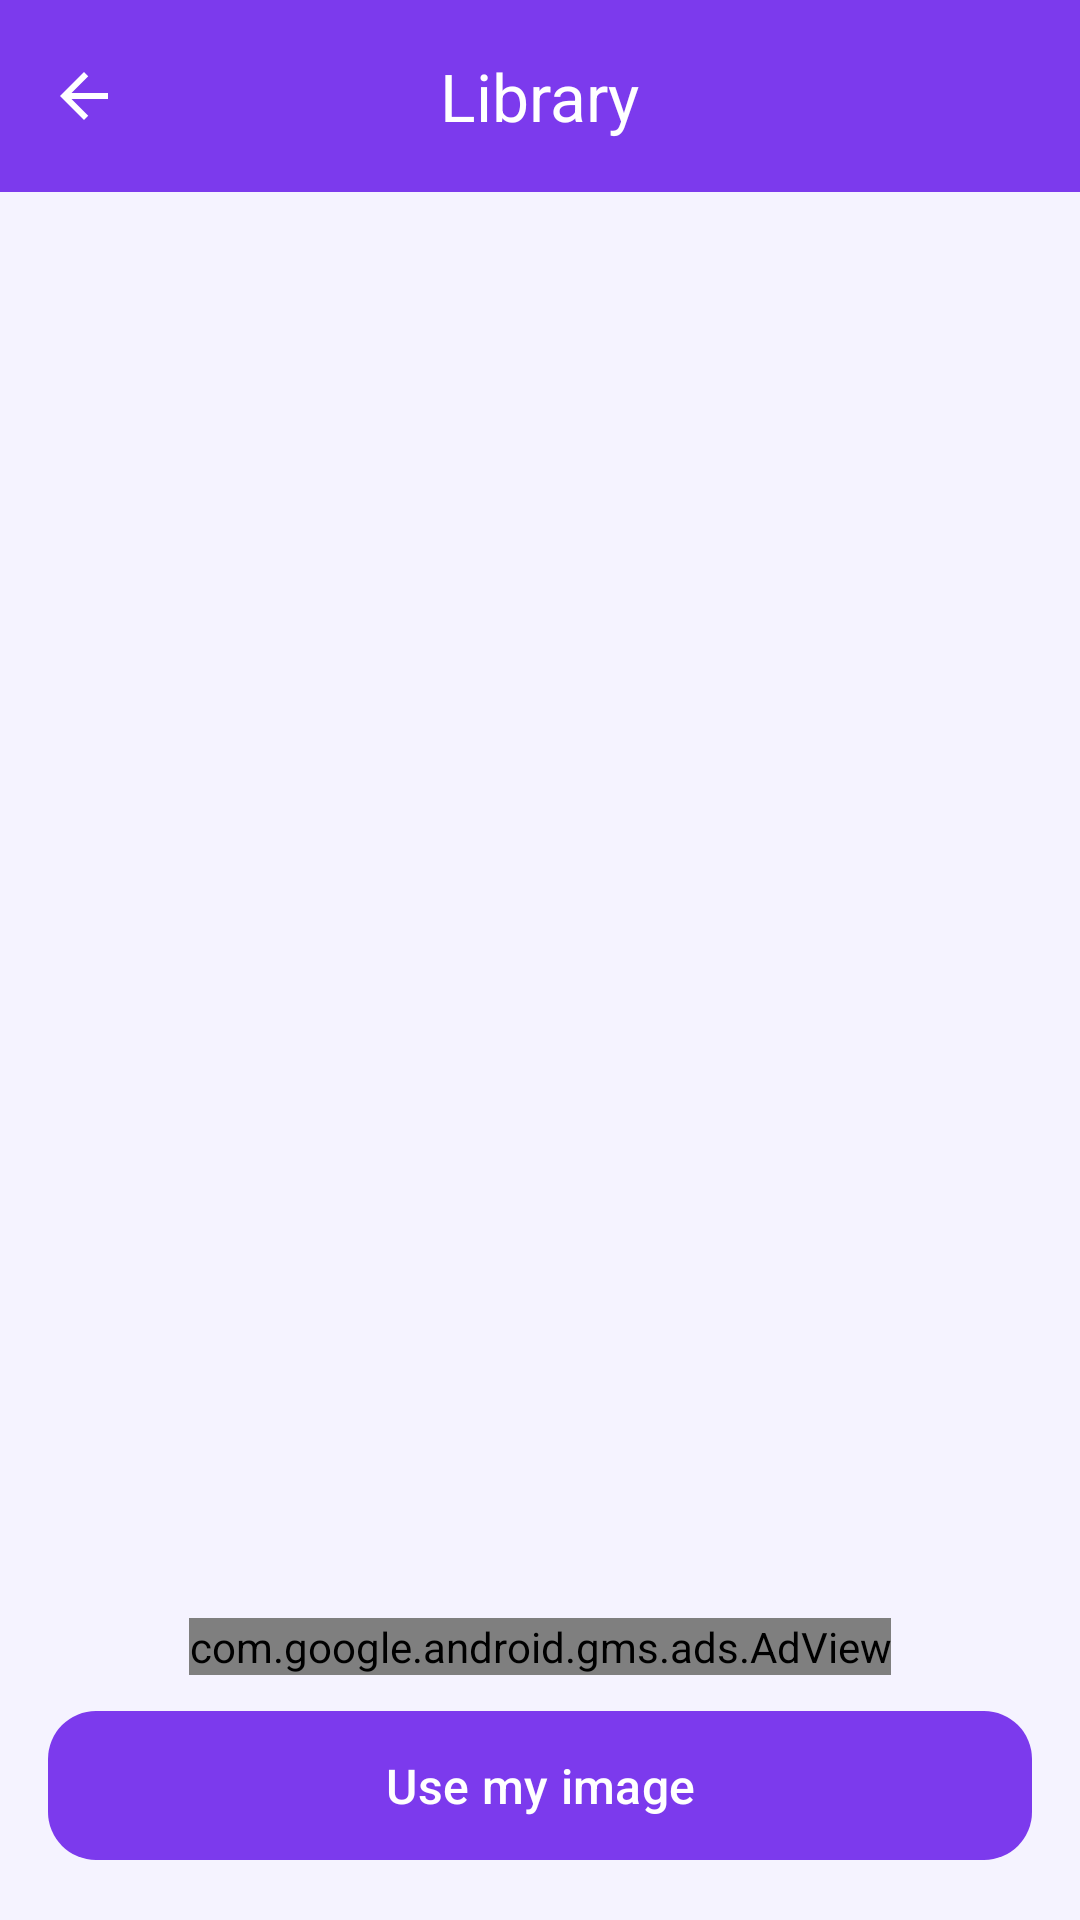

Layout XML and referenced resources for this Android screen:
<!-- AndroidManifest.xml: activity theme Theme.ARDrawing -->
<!-- res/layout/activity_library.xml -->
<?xml version="1.0" encoding="utf-8"?>
<androidx.coordinatorlayout.widget.CoordinatorLayout xmlns:android="http://schemas.android.com/apk/res/android"
    xmlns:app="http://schemas.android.com/apk/res-auto"
    xmlns:ads="http://schemas.android.com/apk/res-auto"
    xmlns:tools="http://schemas.android.com/tools"
    android:layout_width="match_parent"
    android:layout_height="match_parent"
    android:background="@color/background"
    tools:context=".LibraryActivity">

    <com.google.android.material.appbar.AppBarLayout
        android:id="@+id/appBar"
        android:layout_width="match_parent"
        android:layout_height="wrap_content"
        android:background="@color/primary"
        app:elevation="2dp">

        <com.google.android.material.appbar.MaterialToolbar
            android:id="@+id/toolbarLibrary"
            android:layout_width="match_parent"
            android:layout_height="?attr/actionBarSize"
            android:background="@color/primary"
            app:navigationIcon="@drawable/ic_arrow_back"
            app:navigationIconTint="@color/on_primary"
            app:title="@string/library_title"
            app:titleCentered="true"
            app:titleTextColor="@color/on_primary" />
    </com.google.android.material.appbar.AppBarLayout>

    <androidx.constraintlayout.widget.ConstraintLayout
        android:layout_width="match_parent"
        android:layout_height="match_parent"
        app:layout_behavior="@string/appbar_scrolling_view_behavior">

        <androidx.recyclerview.widget.RecyclerView
            android:id="@+id/recyclerImages"
            android:layout_width="0dp"
            android:layout_height="0dp"
            android:clipToPadding="false"
            android:padding="12dp"
            app:layout_constraintBottom_toTopOf="@id/adBanner"
            app:layout_constraintEnd_toEndOf="parent"
            app:layout_constraintStart_toStartOf="parent"
            app:layout_constraintTop_toTopOf="parent"
            tools:listitem="@layout/item_library_image" />

        <TextView
            android:id="@+id/textEmpty"
            android:layout_width="0dp"
            android:layout_height="wrap_content"
            android:layout_marginHorizontal="24dp"
            android:gravity="center"
            android:text="@string/library_empty"
            android:textAppearance="@style/TextAppearance.Material3.BodyLarge"
            android:textColor="@color/on_background"
            android:visibility="gone"
            app:layout_constraintBottom_toBottomOf="@id/recyclerImages"
            app:layout_constraintEnd_toEndOf="parent"
            app:layout_constraintStart_toStartOf="parent"
            app:layout_constraintTop_toTopOf="parent" />

        <ProgressBar
            android:id="@+id/progressLoading"
            android:layout_width="wrap_content"
            android:layout_height="wrap_content"
            android:indeterminateTint="@color/primary"
            app:layout_constraintBottom_toBottomOf="@id/recyclerImages"
            app:layout_constraintEnd_toEndOf="parent"
            app:layout_constraintStart_toStartOf="parent"
            app:layout_constraintTop_toTopOf="parent" />

        <com.google.android.gms.ads.AdView
            android:id="@+id/adBanner"
            android:layout_width="wrap_content"
            android:layout_height="wrap_content"
            android:layout_marginBottom="8dp"
            ads:adSize="BANNER"
            ads:adUnitId="@string/admob_banner_id"
            app:layout_constraintBottom_toTopOf="@id/btnUseGallery"
            app:layout_constraintEnd_toEndOf="parent"
            app:layout_constraintStart_toStartOf="parent" />

        <com.google.android.material.button.MaterialButton
            android:id="@+id/btnUseGallery"
            android:layout_width="0dp"
            android:layout_height="wrap_content"
            android:layout_marginHorizontal="16dp"
            android:layout_marginBottom="16dp"
            android:paddingVertical="14dp"
            android:text="@string/use_my_image"
            android:textAllCaps="false"
            android:textSize="16sp"
            app:backgroundTint="@color/primary"
            app:cornerRadius="16dp"
            app:layout_constraintBottom_toBottomOf="parent"
            app:layout_constraintEnd_toEndOf="parent"
            app:layout_constraintStart_toStartOf="parent" />
    </androidx.constraintlayout.widget.ConstraintLayout>
</androidx.coordinatorlayout.widget.CoordinatorLayout>
<!-- res/layout/item_library_image.xml (included above) -->
<?xml version="1.0" encoding="utf-8"?>
<com.google.android.material.card.MaterialCardView xmlns:android="http://schemas.android.com/apk/res/android"
    xmlns:app="http://schemas.android.com/apk/res-auto"
    xmlns:tools="http://schemas.android.com/tools"
    android:layout_width="148dp"
    android:layout_height="wrap_content"
    android:layout_margin="4dp"
    app:cardCornerRadius="12dp"
    app:cardElevation="2dp"
    app:strokeColor="@color/card_border_unselected"
    app:strokeWidth="1dp">

    <androidx.constraintlayout.widget.ConstraintLayout
        android:layout_width="match_parent"
        android:layout_height="wrap_content">

        <ImageView
            android:id="@+id/imageThumb"
            android:layout_width="0dp"
            android:layout_height="0dp"
            android:background="@color/surface"
            android:contentDescription="@string/reference_thumb"
            android:scaleType="centerCrop"
            app:layout_constraintDimensionRatio="1:1"
            app:layout_constraintEnd_toEndOf="parent"
            app:layout_constraintStart_toStartOf="parent"
            app:layout_constraintTop_toTopOf="parent"
            tools:src="@drawable/ic_logo" />

        <ImageView
            android:id="@+id/iconLock"
            android:layout_width="28dp"
            android:layout_height="28dp"
            android:layout_margin="8dp"
            android:background="@drawable/shape_lock_badge"
            android:contentDescription="@string/premium_locked"
            android:padding="5dp"
            android:src="@drawable/ic_crown"
            android:visibility="gone"
            app:layout_constraintEnd_toEndOf="parent"
            app:layout_constraintTop_toTopOf="parent"
            app:tint="@color/on_primary"
            tools:visibility="visible" />

        <TextView
            android:id="@+id/textTitle"
            android:layout_width="0dp"
            android:layout_height="wrap_content"
            android:ellipsize="end"
            android:maxLines="2"
            android:paddingHorizontal="8dp"
            android:paddingVertical="6dp"
            android:textAppearance="@style/TextAppearance.Material3.LabelMedium"
            android:textColor="@color/on_background"
            app:layout_constraintEnd_toEndOf="parent"
            app:layout_constraintStart_toStartOf="parent"
            app:layout_constraintTop_toBottomOf="@id/imageThumb"
            tools:text="Rostro anime" />
    </androidx.constraintlayout.widget.ConstraintLayout>
</com.google.android.material.card.MaterialCardView>
<!-- resources referenced by this layout -->
<resources>
  <color name="background">#F5F3FF</color>
  <color name="card_border_unselected">#E9D5FF</color>
  <color name="on_background">#1E1B4B</color>
  <color name="on_primary">#FFFFFF</color>
  <color name="primary">#7C3AED</color>
  <color name="surface">#F3E8FF</color>
  <!-- drawable ic_arrow_back (drawable) -->
  <?xml version="1.0" encoding="utf-8"?>
  <vector xmlns:android="http://schemas.android.com/apk/res/android"
      android:width="24dp"
      android:height="24dp"
      android:viewportWidth="24"
      android:viewportHeight="24">
      <path
          android:fillColor="@color/surface"
          android:pathData="M20,11H7.83l5.59,-5.59L12,4l-8,8 8,8 1.41,-1.41L7.83,13H20v-2z" />
  </vector>
  <!-- drawable ic_crown (drawable) -->
  <?xml version="1.0" encoding="utf-8"?>
  <vector xmlns:android="http://schemas.android.com/apk/res/android"
      android:width="24dp"
      android:height="24dp"
      android:viewportWidth="24"
      android:viewportHeight="24">
      <path
          android:fillColor="@color/on_primary"
          android:pathData="M5,16L3,5l5.5,5L12,4l3.5,6L21,5l-2,11H5zM19,19c0,0.55 -0.45,1 -1,1H6c-0.55,0 -1,-0.45 -1,-1v-1h14v1z" />
  </vector>
  <!-- drawable ic_logo: png bitmap (drawable, 353627 bytes) -->
  <string name="library_empty">No templates yet. Use your own image or set up Supabase.</string>
  <string name="library_title">Library</string>
  <string name="premium_locked">Premium template (ad)</string>
  <string name="reference_thumb">Reference image preview</string>
  <string name="use_my_image">Use my image</string>
  <style name="Theme.ARDrawing" parent="Theme.Material3.Light.NoActionBar">
          <item name="colorPrimary">@color/primary</item>
          <item name="colorOnPrimary">@color/on_primary</item>
          <item name="colorPrimaryContainer">@color/primary_container</item>
          <item name="colorSecondary">@color/secondary</item>
          <item name="colorOnSecondary">@color/on_secondary</item>
          <item name="colorSecondaryContainer">@color/secondary_container</item>
          <item name="android:colorBackground">@color/background</item>
          <item name="colorSurface">@color/surface</item>
          <item name="colorOnSurface">@color/on_surface</item>
          
          <item name="android:statusBarColor">@android:color/transparent</item>
          <item name="android:navigationBarColor">@color/surface</item>
          <item name="android:windowLightStatusBar">false</item>
      </style>
  <color name="primary_container">#EDE9FE</color>
  <color name="secondary">#6D28D9</color>
  <color name="on_secondary">#FFFFFF</color>
  <color name="secondary_container">#DDD6FE</color>
  <color name="on_surface">#1E1B4B</color>
</resources>
